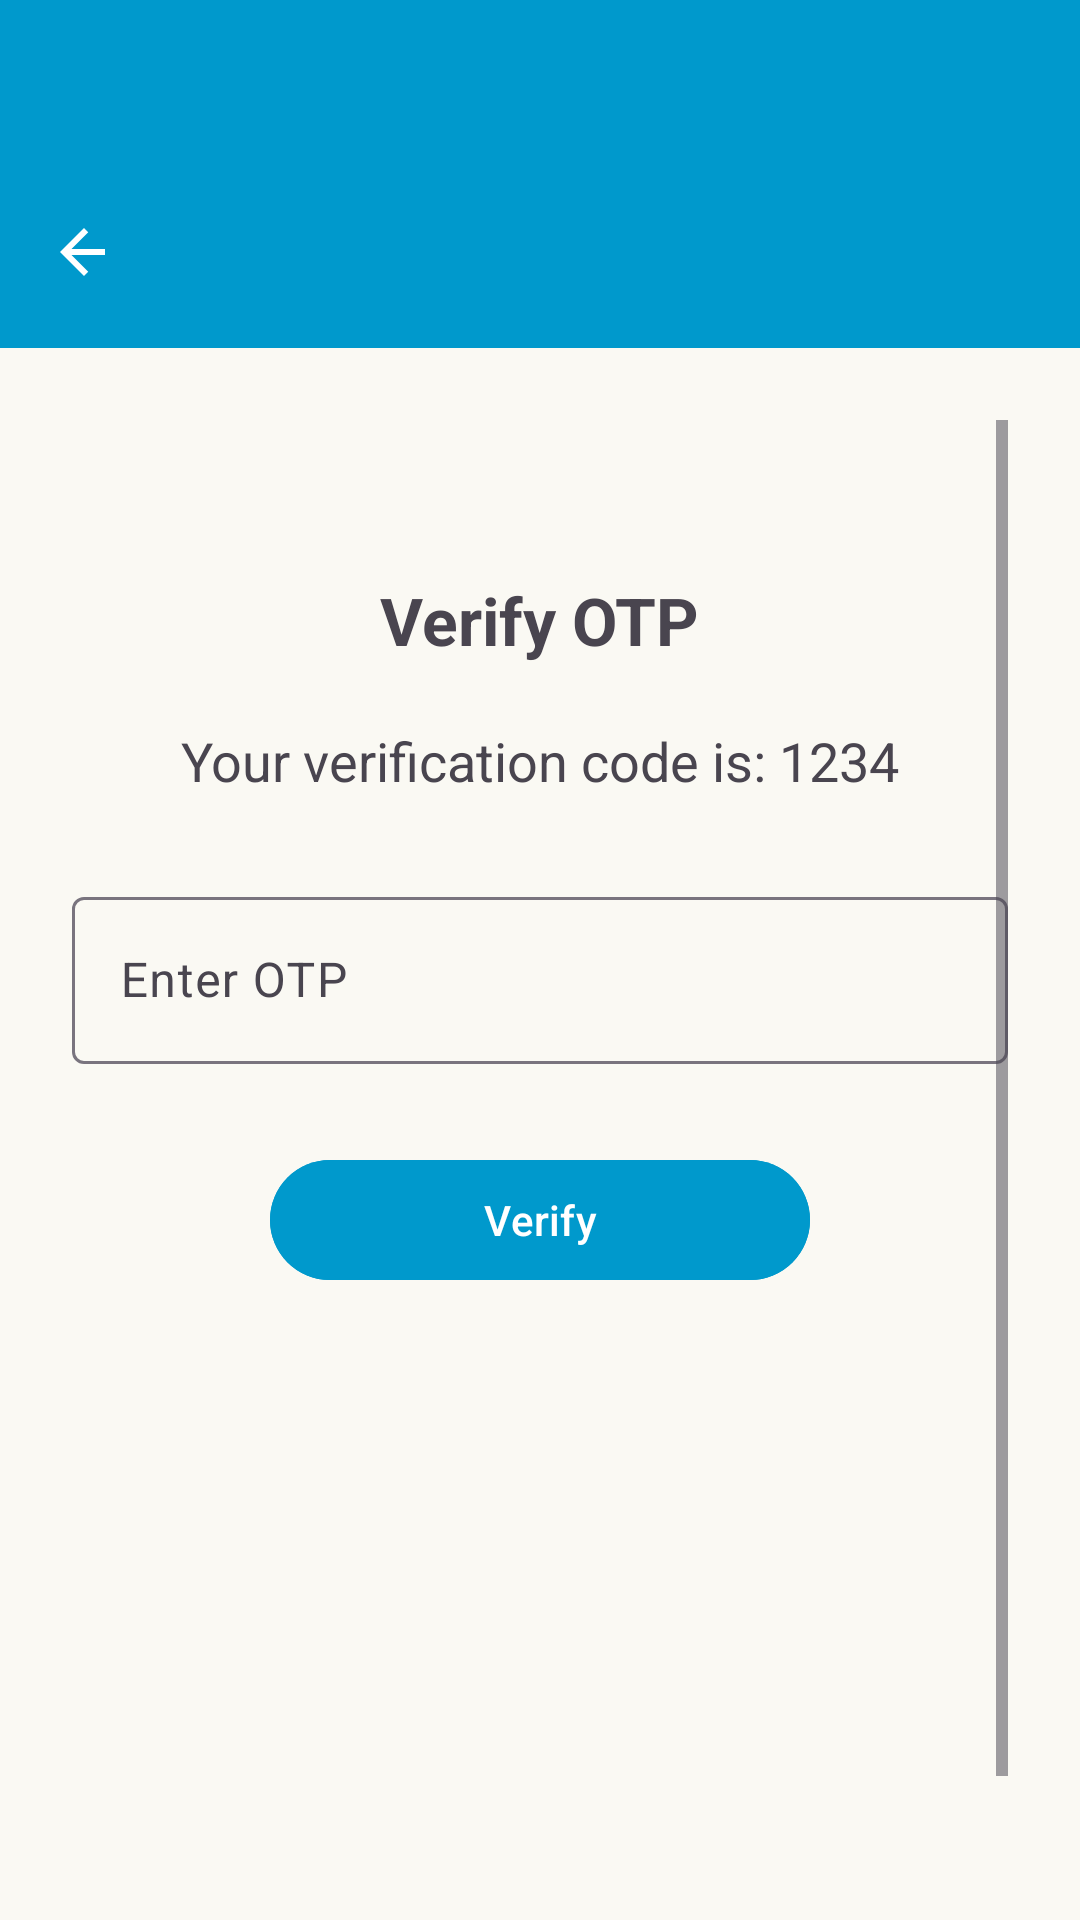

Android layout source for this screen:
<!-- AndroidManifest.xml: application theme Theme.Trucompanion -->
<!-- res/layout/activity_otp_verification.xml -->
<?xml version="1.0" encoding="utf-8"?>
<LinearLayout xmlns:android="http://schemas.android.com/apk/res/android"
    xmlns:app="http://schemas.android.com/apk/res-auto"
    android:orientation="vertical"
    android:layout_width="match_parent"
    android:layout_height="match_parent"
    android:background="#FAF9F3">

    
    <View
        android:layout_width="match_parent"
        android:layout_height="52dp"
        android:background="@android:color/holo_blue_dark" />

    
    <com.google.android.material.appbar.MaterialToolbar
        android:id="@+id/topAppBar"
        android:layout_width="match_parent"
        android:layout_height="?attr/actionBarSize"
        android:background="@android:color/holo_blue_dark"
        app:navigationIcon="@drawable/ic_back_arrow" />

    
    <ScrollView
        android:layout_width="match_parent"
        android:layout_height="match_parent"
        android:padding="24dp"
        android:fillViewport="true">

        <LinearLayout
            android:orientation="vertical"
            android:layout_width="match_parent"
            android:layout_height="wrap_content"
            android:gravity="center_horizontal"
            android:layout_marginTop="52dp">

            
            <TextView
                android:layout_width="wrap_content"
                android:layout_height="wrap_content"
                android:text="Verify OTP"
                android:textSize="22sp"
                android:textStyle="bold"
                android:layout_marginBottom="20dp" />

            
            <TextView
                android:id="@+id/otpDisplay"
                android:layout_width="wrap_content"
                android:layout_height="wrap_content"
                android:text="Your verification code is: 1234"
                android:textSize="18sp"
                android:layout_marginBottom="28dp" />

            
            <com.google.android.material.textfield.TextInputLayout
                android:layout_width="match_parent"
                android:layout_height="wrap_content"
                android:hint="Enter OTP"
                style="@style/Widget.Material3.TextInputLayout.OutlinedBox">

                <com.google.android.material.textfield.TextInputEditText
                    android:id="@+id/otpInput"
                    android:layout_width="match_parent"
                    android:layout_height="wrap_content"
                    android:inputType="number" />
            </com.google.android.material.textfield.TextInputLayout>

            
            <com.google.android.material.button.MaterialButton
                android:id="@+id/btnVerifyOtp"
                android:text="Verify"
                android:layout_width="180dp"
                android:layout_height="wrap_content"
                android:layout_marginTop="28dp"
                android:backgroundTint="@android:color/holo_blue_dark" />

        </LinearLayout>

    </ScrollView>

</LinearLayout>
<!-- resources referenced by this layout -->
<resources>
  <!-- drawable ic_back_arrow (drawable) -->
  <vector xmlns:android="http://schemas.android.com/apk/res/android"
      android:width="24dp"
      android:height="24dp"
      android:viewportWidth="24"
      android:viewportHeight="24">
      <path
          android:fillColor="@android:color/white"
          android:pathData="M19,11H7.83l5.59,-5.59L12,4 4,12l8,8 1.41,-1.41L7.83,13H19v-2z" />
  </vector>
  <style name="Theme.Trucompanion" parent="Base.Theme.Trucompanion" />
  <style name="Base.Theme.Trucompanion" parent="Theme.Material3.Light.NoActionBar">
          
          
      </style>
</resources>
